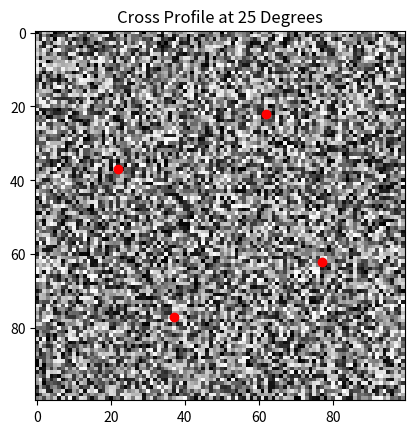

Recreate this plot in Python.

import numpy as np
import matplotlib.pyplot as plt

# Create a 100x100 2D NumPy array
array = np.random.rand(100, 100)

# Center point
center_x, center_y = 50, 50

# Angle in degrees
angle_degrees = 25
angle_radians = np.radians(angle_degrees)

# Length of the cross arms
length = 30

# Calculate the offsets for the diagonal cross
x_offsets = np.array([-length, 0, length, 0])  # Horizontal points
y_offsets = np.array([0, -length, 0, length])  # Vertical points

# Create the cross points at the specified angle
cross_points = []
for x_offset, y_offset in zip(x_offsets, y_offsets):
    rotated_x = center_x + (x_offset * np.cos(angle_radians) - y_offset * np.sin(angle_radians))
    rotated_y = center_y + (x_offset * np.sin(angle_radians) + y_offset * np.cos(angle_radians))
    cross_points.append((int(rotated_x), int(rotated_y)))

# Get the values from the original array
cross_values = []
for point in cross_points:
    x, y = point
    if 0 <= x < 100 and 0 <= y < 100:  # Check bounds
        cross_values.append(array[y, x])

# Print the extracted values
print("Cross profile values at angle 25 degrees:", cross_values)

# Optional: Visualize the original array and the cross points
plt.imshow(array, cmap='gray')
plt.scatter([p[0] for p in cross_points], [p[1] for p in cross_points], color='red')
plt.title('Cross Profile at 25 Degrees')
plt.show()
